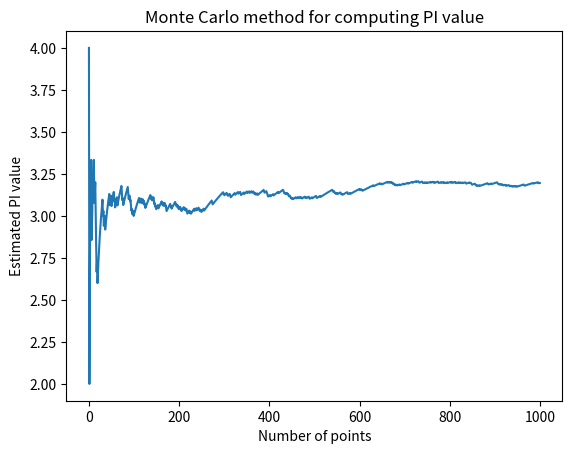

This chart was generated by the following Python code:
import random

import matplotlib.pyplot as plt


def monte_carlo_pi(points_count: int) -> float:
    """Computes the estimated value of PI using a Monte Carlo method.

    Args:
        points_count (int): number of points to draw 

    Returns:
        float: the estimated value of PI, using a Monte Carlo approach.
    """
    num_points_in_circle = 0
    center_x = 1
    center_y = 1
    radius = 1
    x = 0
    y = 0
    distance = 0
    plot_values = []

    for i in range(1, points_count + 1):
        x = random.random() * 2.0
        y = random.random() * 2.0
        distance = ((x - center_x) ** 2) + ((y - center_y) ** 2)

        if distance <= radius ** 2:
            num_points_in_circle += 1

        plot_values.append((4 * num_points_in_circle) / i)

    plt.plot(plot_values)
    plt.xlabel("Number of points")
    plt.ylabel("Estimated PI value")
    plt.title("Monte Carlo method for computing PI value")

    return (4 * num_points_in_circle) / points_count


points_count = 1000

estimated_pi = monte_carlo_pi(points_count)

print(f"PI ~= {estimated_pi}")

plt.show()
